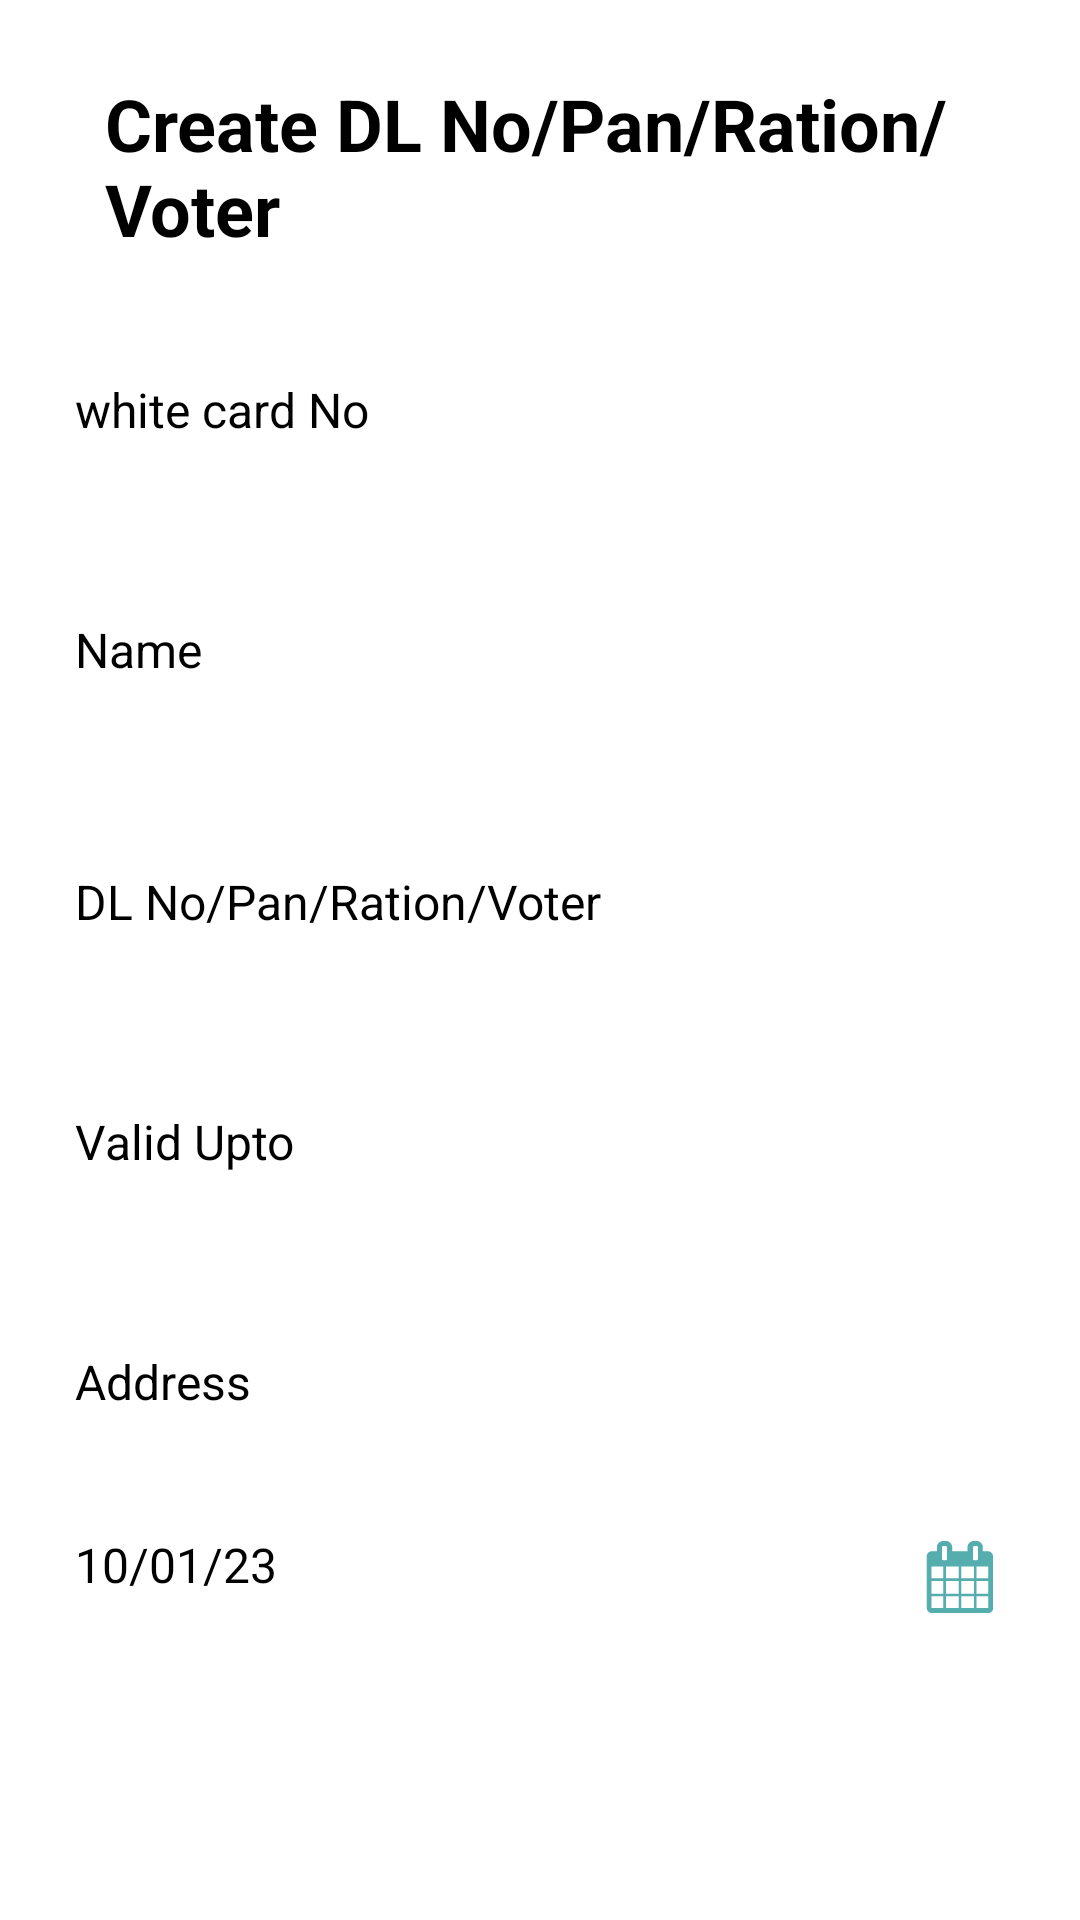

Android layout source for this screen:
<!-- AndroidManifest.xml: application theme Theme.WhiteCardManagement -->
<!-- res/layout/update_fragment.xml -->
<?xml version="1.0" encoding="utf-8"?>
<LinearLayout xmlns:android="http://schemas.android.com/apk/res/android"
    android:layout_width="match_parent"
    android:layout_height="match_parent"
    android:orientation="vertical"
    android:background="@color/white">

    <ScrollView
        android:layout_width="match_parent"
        android:layout_height="match_parent">

        <LinearLayout
            android:layout_width="match_parent"
            android:layout_height="match_parent"
            android:padding="@dimen/size_15dp"
            android:orientation="vertical">
            <TextView
                android:id="@+id/myTextView"
                android:layout_width="match_parent"
                android:layout_height="wrap_content"
                android:text="Create DL No/Pan/Ration/Voter"
                android:textSize="24sp"
                android:layout_marginLeft="@dimen/size_20dp"
                android:textColor="@color/black"
                android:layout_marginTop="10dp"
                android:textStyle="bold"/>

            <TextView
                android:id="@+id/card_number_txt"
                android:layout_width="match_parent"
                android:layout_height="wrap_content"
                android:layout_centerHorizontal="true"
                android:layout_marginTop="@dimen/size_30dp"
                android:textSize="16sp"
                android:minHeight="50dp"
                android:padding="10dp"
                android:textColor="@color/black"

                android:background="@drawable/rounded_edittext"
                android:textColorHint="@color/black"
                android:text="white card No"/>

            <TextView
                android:id="@+id/name_txt"
                android:layout_width="match_parent"
                android:layout_height="wrap_content"
                android:layout_centerHorizontal="true"
                android:layout_marginTop="@dimen/size_30dp"
                android:textSize="16sp"
                android:minHeight="50dp"
                android:padding="10dp"
                android:textColor="@color/black"
                android:background="@drawable/rounded_edittext"
                android:inputType="textAutoComplete"
                android:textColorHint="@color/black"
                android:hint="Name "/>

            <EditText
                android:id="@+id/pan_ration_voter_txt"
                android:layout_width="match_parent"
                android:layout_height="wrap_content"
                android:layout_centerHorizontal="true"
                android:layout_marginTop="@dimen/size_30dp"
                android:textSize="16sp"
                android:minHeight="50dp"
                android:padding="10dp"
                android:maxLines="12"
                android:maxLength="12"
                android:textColor="@color/black"
                android:background="@drawable/rounded_edittext"
                android:inputType="textPostalAddress"
                android:textColorHint="@color/black"
                android:hint="DL No/Pan/Ration/Voter"/>

            <EditText
                android:id="@+id/valid_upto_txt"
                android:layout_width="match_parent"
                android:layout_height="wrap_content"
                android:layout_centerHorizontal="true"
                android:layout_marginTop="@dimen/size_30dp"
                android:textSize="16sp"
                android:minHeight="50dp"
                android:padding="10dp"
                android:maxLength="4"
                android:maxLines="4"
                android:textColor="@color/black"
                android:background="@drawable/rounded_edittext"
                android:inputType="number"
                android:textColorHint="@color/black"
                android:hint="Valid Upto"/>

            <EditText
                android:id="@+id/address_txt"
                android:layout_width="match_parent"
                android:layout_height="wrap_content"
                android:layout_centerHorizontal="true"
                android:layout_marginTop="@dimen/size_30dp"
                android:textSize="16sp"
                android:minHeight="50dp"
                android:padding="10dp"
                android:textColor="@color/black"
                android:background="@drawable/rounded_edittext"
                android:inputType="textAutoComplete"
                android:textColorHint="@color/black"
                android:hint="Address"/>



            <RelativeLayout
                android:layout_width="match_parent"
                android:layout_height="wrap_content"
                android:id="@+id/relative"
                android:layout_below="@+id/train_txt"
                android:layout_marginTop="15dp"
                android:background="@drawable/rounded_edittext">


                <TextView
                    android:id="@+id/date_txt"
                    android:layout_width="wrap_content"
                    android:layout_height="wrap_content"
                    android:text="10/01/23"
                    android:padding="10dp"
                    android:textColor="@color/black"
                    android:textSize="16dp" />

                <ImageView
                    android:id="@+id/date_image"
                    android:layout_width="50dp"
                    android:layout_height="50dp"
                    android:layout_alignParentEnd="true"
                    android:src="@drawable/ic_calender" />
            </RelativeLayout>

            <RelativeLayout
                android:layout_width="@dimen/size_200dp"
                android:layout_height="@dimen/size_50dp"
                android:background="@drawable/rounded_edittext"
                android:layout_marginTop="@dimen/size_30dp">

                <Spinner
                    android:layout_width="match_parent"
                    android:layout_height="wrap_content"
                    android:id="@+id/spinner"
                    android:visibility="visible"
                    android:layout_centerVertical="true"
                    android:layout_alignParentEnd="true"/>
            </RelativeLayout>

            <Button
                android:id="@+id/buttonLogin"
                android:layout_width="wrap_content"
                android:layout_height="wrap_content"
                android:layout_below="@+id/editTextPassword"
                android:layout_gravity="center"
                android:textStyle="bold"
                android:textColor="@color/white"
                android:layout_marginTop="50dp"
                android:textSize="18sp"
                android:backgroundTint="@color/blue"
                android:text="Submit"/>

        </LinearLayout>
    </ScrollView>
</LinearLayout>
<!-- resources referenced by this layout -->
<resources>
  <color name="black">#FF000000</color>
  <color name="blue">#0000FF</color>
  <color name="white">#FFFFFFFF</color>
  <dimen name="size_15dp">15dp</dimen>
  <dimen name="size_200dp">200dp</dimen>
  <dimen name="size_20dp">20dp</dimen>
  <dimen name="size_30dp">30dp</dimen>
  <dimen name="size_50dp">50dp</dimen>
  <!-- drawable ic_calender (drawable) -->
  <vector xmlns:android="http://schemas.android.com/apk/res/android"
      android:width="30dp"
      android:height="30dp"
      android:viewportWidth="50"
      android:viewportHeight="50">
      <path
          android:fillColor="#55ADAD"
          android:pathData="M36.1,35.3c0,0.9 -0.8,1.7 -1.7,1.7H15.6c-0.9,0 -1.7,-0.8 -1.7,-1.7V18.1c0,-0.9 0.8,-1.7 1.7,-1.7h1.7v-1.3c0,-1.2 1,-2.1 2.1,-2.1h0.9c1.2,0 2.1,1 2.1,2.1v1.3h5.1v-1.3c0,-1.2 1,-2.1 2.1,-2.1h0.9c1.2,0 2.1,1 2.1,2.1v1.3h1.7c0.9,0 1.7,0.8 1.7,1.7V35.3zM19.4,25.4v-3.9h-3.9v3.9H19.4zM19.4,30.6v-4.3h-3.9v4.3H19.4zM19.4,35.3v-3.9h-3.9v3.9H19.4zM20.7,15.1c0,-0.2 -0.2,-0.4 -0.4,-0.4h-0.9c-0.2,0 -0.4,0.2 -0.4,0.4V19c0,0.2 0.2,0.4 0.4,0.4h0.9c0.2,0 0.4,-0.2 0.4,-0.4V15.1zM24.6,25.4v-3.9h-4.3v3.9H24.6zM24.6,30.6v-4.3h-4.3v4.3H24.6zM24.6,35.3v-3.9h-4.3v3.9H24.6zM29.7,25.4v-3.9h-4.3v3.9H29.7zM29.7,30.6v-4.3h-4.3v4.3H29.7zM29.7,35.3v-3.9h-4.3v3.9H29.7zM31,15.1c0,-0.2 -0.2,-0.4 -0.4,-0.4h-0.9c-0.2,0 -0.4,0.2 -0.4,0.4V19c0,0.2 0.2,0.4 0.4,0.4h0.9c0.2,0 0.4,-0.2 0.4,-0.4V15.1zM34.4,25.4v-3.9h-3.9v3.9H34.4zM34.4,30.6v-4.3h-3.9v4.3H34.4zM34.4,35.3v-3.9h-3.9v3.9H34.4z" />
  </vector>
  <style name="Theme.WhiteCardManagement" parent="Theme.MaterialComponents.NoActionBar">
          
          <item name="colorPrimary">@color/purple_500</item>
          <item name="colorPrimaryVariant">@color/purple_700</item>
          <item name="colorOnPrimary">@color/white</item>
          
          <item name="colorSecondary">@color/teal_200</item>
          <item name="colorSecondaryVariant">@color/teal_700</item>
          <item name="colorOnSecondary">@color/black</item>
          
          <item name="android:statusBarColor">?attr/colorPrimaryVariant</item>
          
      </style>
  <color name="purple_500">#FF6200EE</color>
  <color name="purple_700">#FF3700B3</color>
  <color name="teal_200">#FF03DAC5</color>
  <color name="teal_700">#FF018786</color>
</resources>
